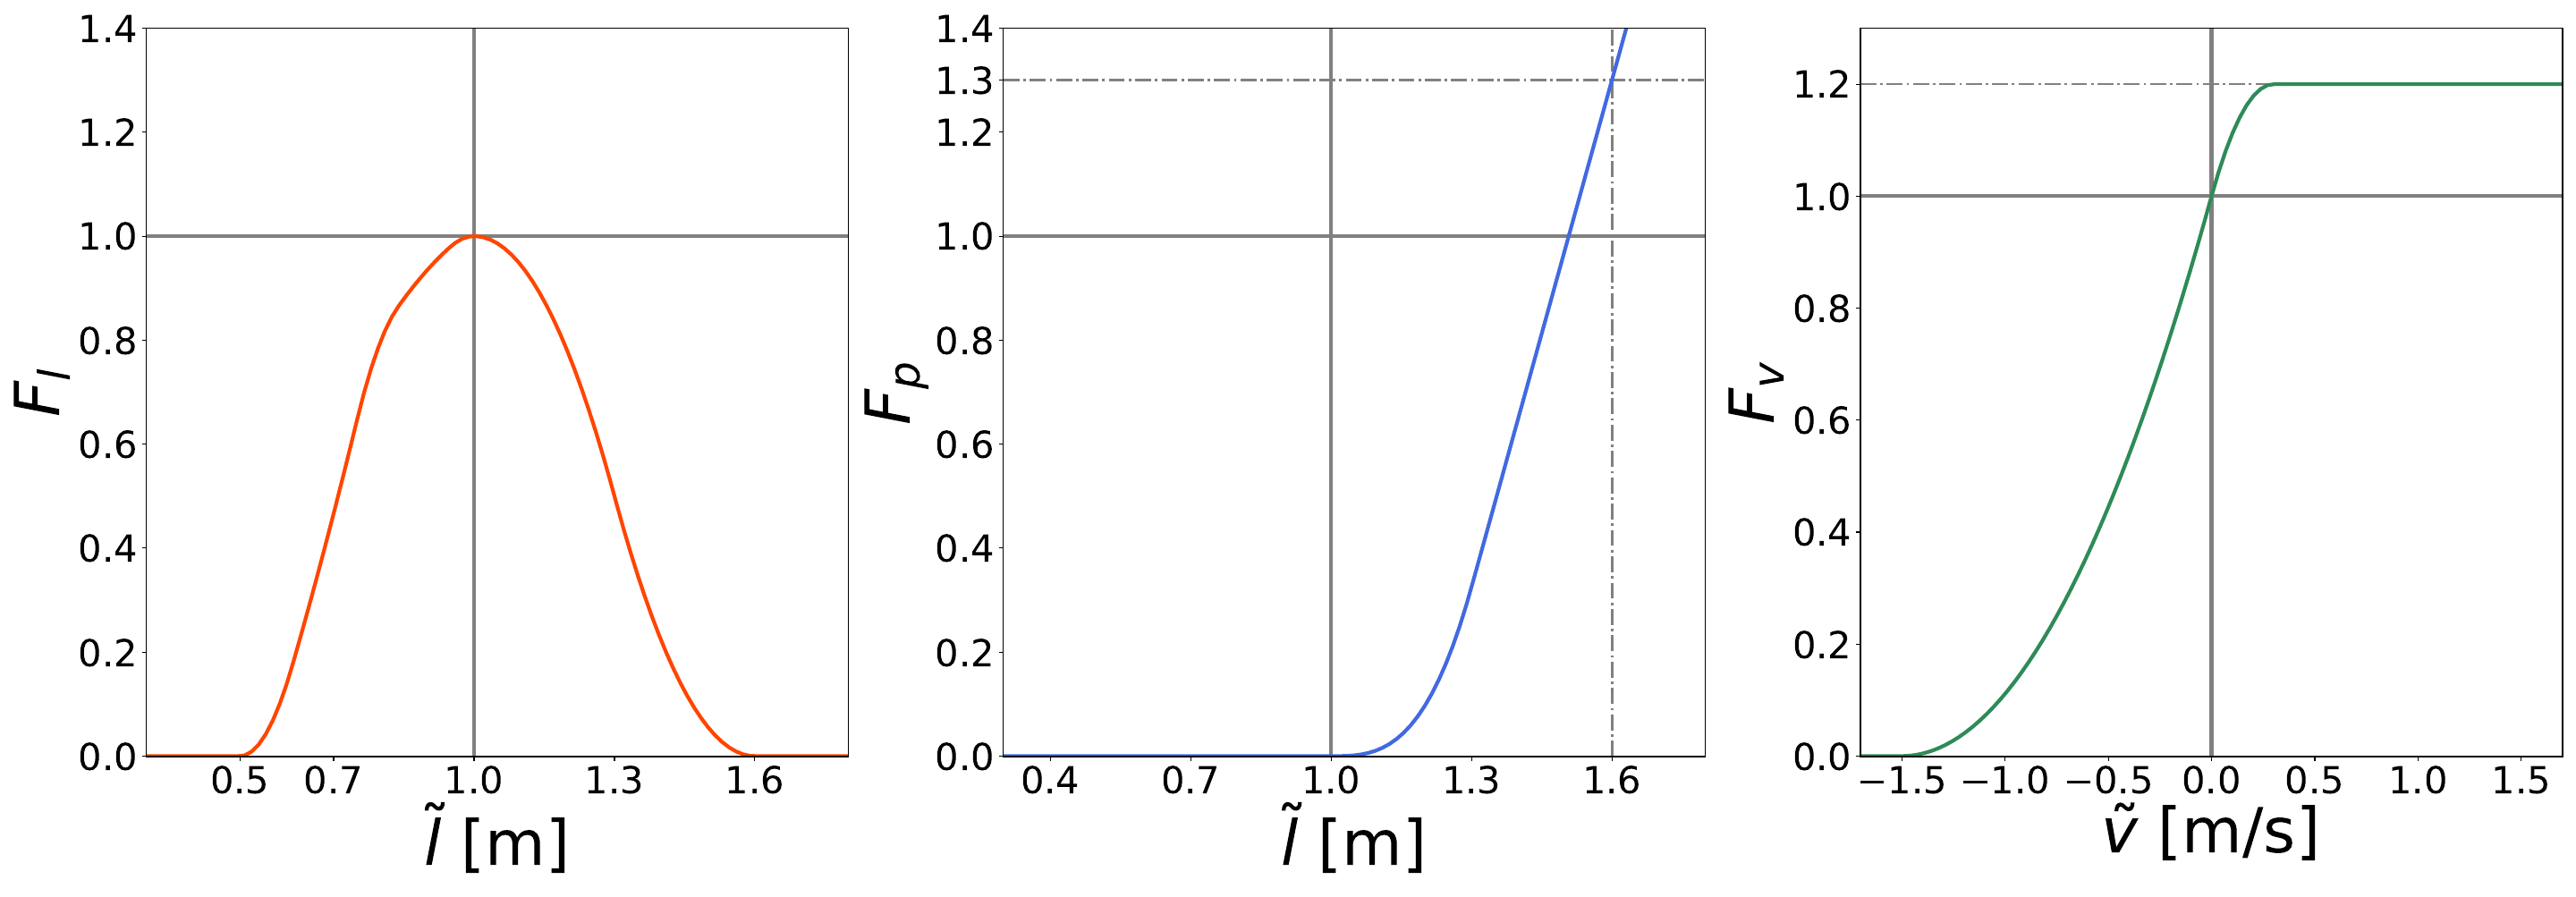

The Python source for this figure:
import numpy as np
import matplotlib.pyplot as plt
import os

lmin  = 0.5
lmax  = 1.6
vmax  = 1.5
fpmax = 1.3
fvmax = 1.2

def bump(L, A, mid, B):
    left = 0.5*(A+mid)
    right = 0.5*(mid+B)

    if (L<=A) or (L>=B):
        y = 0
    elif L<left:
        x = (L-A)/(left-A)
        y = 0.5*x*x
    elif L<mid:
        x = (mid-L)/(mid-left)
        y = 1-0.5*x*x
    elif L<right:
        x = (L-mid)/(right-mid)
        y = 1-0.5*x*x
    else:
        x = (B-L)/(B-right)
        y = 0.5*x*x
    return y

# derived quantities
a = 0.5*(lmin+1)
b = 0.5*(1+lmax)
c = fvmax-1

# length and velocity ranges to plot
# LL = np.linspace(lmin, lmax, 51)
# VV = np.linspace(-vmax, vmax, 51)
LL = np.linspace(lmin-0.2, lmax+0.2, 101)
VV = np.linspace(-vmax-0.2, vmax+0.2, 101)


FP = np.zeros(LL.shape)
for i in range(len(LL)):
    L = LL[i]
    if L<=1:
        FP[i] = 0
    elif L<=b:
        x = (L-1)/(b-1)
        FP[i] = 0.25*fpmax*x*x*x
    else:
        x = (L-b)/(b-1)
        FP[i] = 0.25*fpmax*(1+3*x)
FL = np.zeros(LL.shape)
for i in range(len(LL)):
    L = LL[i]
    FL[i] = bump(L, lmin, 1, lmax) + 0.15*bump(L, lmin, 0.5*(lmin+0.95), 0.95)
FV = np.zeros(VV.shape)
for i in range(len(VV)):
    V = VV[i]/vmax
    if V<=-1:
        FV[i] = 0
    elif V<=0:
        FV[i] = (V+1)*(V+1)
    elif V<=c:
        FV[i] = fvmax - (c-V)*(c-V)/c
    else:
        FV[i] = fvmax
fig = plt.figure(4,figsize=(19.2*1.5,10.03),dpi=100)
ax1 = fig.add_subplot(1,3,1)
ax2 = fig.add_subplot(1,3,2)
ax3 = fig.add_subplot(1,3,3)

ax1.set_xlim(lmin-0.2,lmax+0.2)
ax1.set_ylim(0-0.001,fvmax+0.1)
ax1.set_xlabel('$\\tilde{l}$ [m]',fontsize=50)
ax1.set_ylabel('$F_{l}$',fontsize=50)
ax1.tick_params(labelsize = 30)
ax1.axvline(x=1.0,color='gray',linewidth=3.0)
ax1.axhline(y=1.0,color='gray',linewidth=3.0)
ax1.set_xticks([0.5,0.7,1.0,1.3,1.6])
ax1.set_yticks([0.0,0.2,0.4,0.6,0.8,1.0,1.2,1.4])
ax1.plot(LL, FL, 'k', linewidth=3.0, color='orangered')

ax2.set_xlim(lmin-0.2,lmax+0.2)
ax2.set_ylim(0-0.001,fpmax+0.1)
ax2.set_xlabel('$\\tilde{l}$ [m]',fontsize=50)
ax2.set_ylabel('$F_{p}$',fontsize=50)
ax2.tick_params(labelsize = 30)
ax2.axvline(x=1.0,color='gray',linewidth=3.0)
ax2.axhline(y=1.0,color='gray',linewidth=3.0)
ax2.axvline(x=lmax,color='gray',linestyle='dashdot',linewidth=2.0)
ax2.axhline(y=fpmax,color='gray',linestyle='dashdot',linewidth=2.0)
ax2.set_xticks([0.4,0.7,1.0,1.3,1.6])
ax2.set_yticks([0.0,0.2,0.4,0.6,0.8,1.0,1.2,1.3,1.4])
ax2.plot(LL, FP, 'k', linewidth=3.0, color='royalblue')

ax3.set_xlim(-vmax-0.2,vmax+0.2)
ax3.set_ylim(0-0.001,fvmax+0.1)
ax3.set_xlabel('$\\tilde{v}$ [m/s]',fontsize=50)
ax3.set_ylabel('$F_{v}$',fontsize=50)
ax3.tick_params(labelsize = 30)
ax3.axvline(x=0.0,color='gray',linewidth=3.0)
ax3.axhline(y=1.0,color='gray',linewidth=3.0)
ax3.axhline(y=fvmax,color='gray',linestyle='dashdot',linewidth=2.0)
ax3.set_xticks([-1.5,-1.0,-0.5,0.0,0.5,1.0,1.5])
ax3.set_yticks([0.0,0.2,0.4,0.6,0.8,1.0,1.2])
ax3.plot(VV, FV, 'k', linewidth=3.0, color='seagreen')
plt.tight_layout()
# plt.show()
plt.savefig(os.path.join(os.getcwd(),'FLV.pdf'))